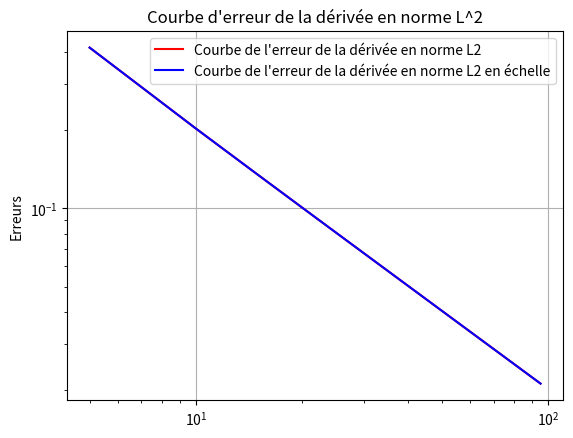

This figure's Python source:
import numpy as np
import matplotlib.pyplot as plt

def derivate_u(x):
    return np.pi*np.cos(np.pi*x)

def u(x):
    return np.sin(np.pi * x)

def calculate_l2_norm_derivative(a,b,N):    

    h_global = (b-a) / N
    h_local = h_global / N
    Integral = 0
    x_global = a
    for i in range(N):
        x_local = x_global
        j = 0 
        while j < N:
            x_next = x_global + h_global
            der_interpolate = (u(x_next) - u(x_global)) / (h_global)
            Integral += ( derivate_u(x_local) - der_interpolate) ** 2  
            x_local = x_local + h_local
            j+=1
        x_global = (i+1) * h_global
    NormeL2 = np.sqrt(h_local * Integral)   
    return NormeL2



# Générer des valeurs de N
n_values = np.arange(5, 100, 5)

# Calculer les erreurs de la dérivée en norme L2 pour différentes valeurs de N
errors_h = np.array([calculate_l2_norm_derivative(0, 1, n) for n in n_values])

# Afficher la courbe d'erreur de la dérivée en norme L2
plt.plot(n_values, errors_h, 'r', label='Courbe de l\'erreur de la dérivée en norme L2')
plt.ylabel('Erreurs')
plt.title("Courbe d'erreur de la dérivée en norme L^2")
plt.grid(True)
plt.legend()
plt.savefig('Courbe_dervRectangles_EX1.png')
plt.show()

# Afficher la courbe d'erreur de la dérivée en norme L2 en échelle logarithmique
plt.loglog(n_values, errors_h, 'b', label='Courbe de l\'erreur de la dérivée en norme L2 en échelle')
plt.ylabel('Erreurs')
plt.title("Courbe d'erreur de la dérivée en norme L^2")
plt.grid(True)
plt.legend()
plt.savefig('Courbe_dervRectanglesEchelle_EX1.png')
plt.show()

# Calculer la pente dans l'échelle logarithmique
p = np.polyfit(np.log(n_values), np.log(errors_h), 1)
p_value = p[0]
print('La valeur de P est :', p_value)